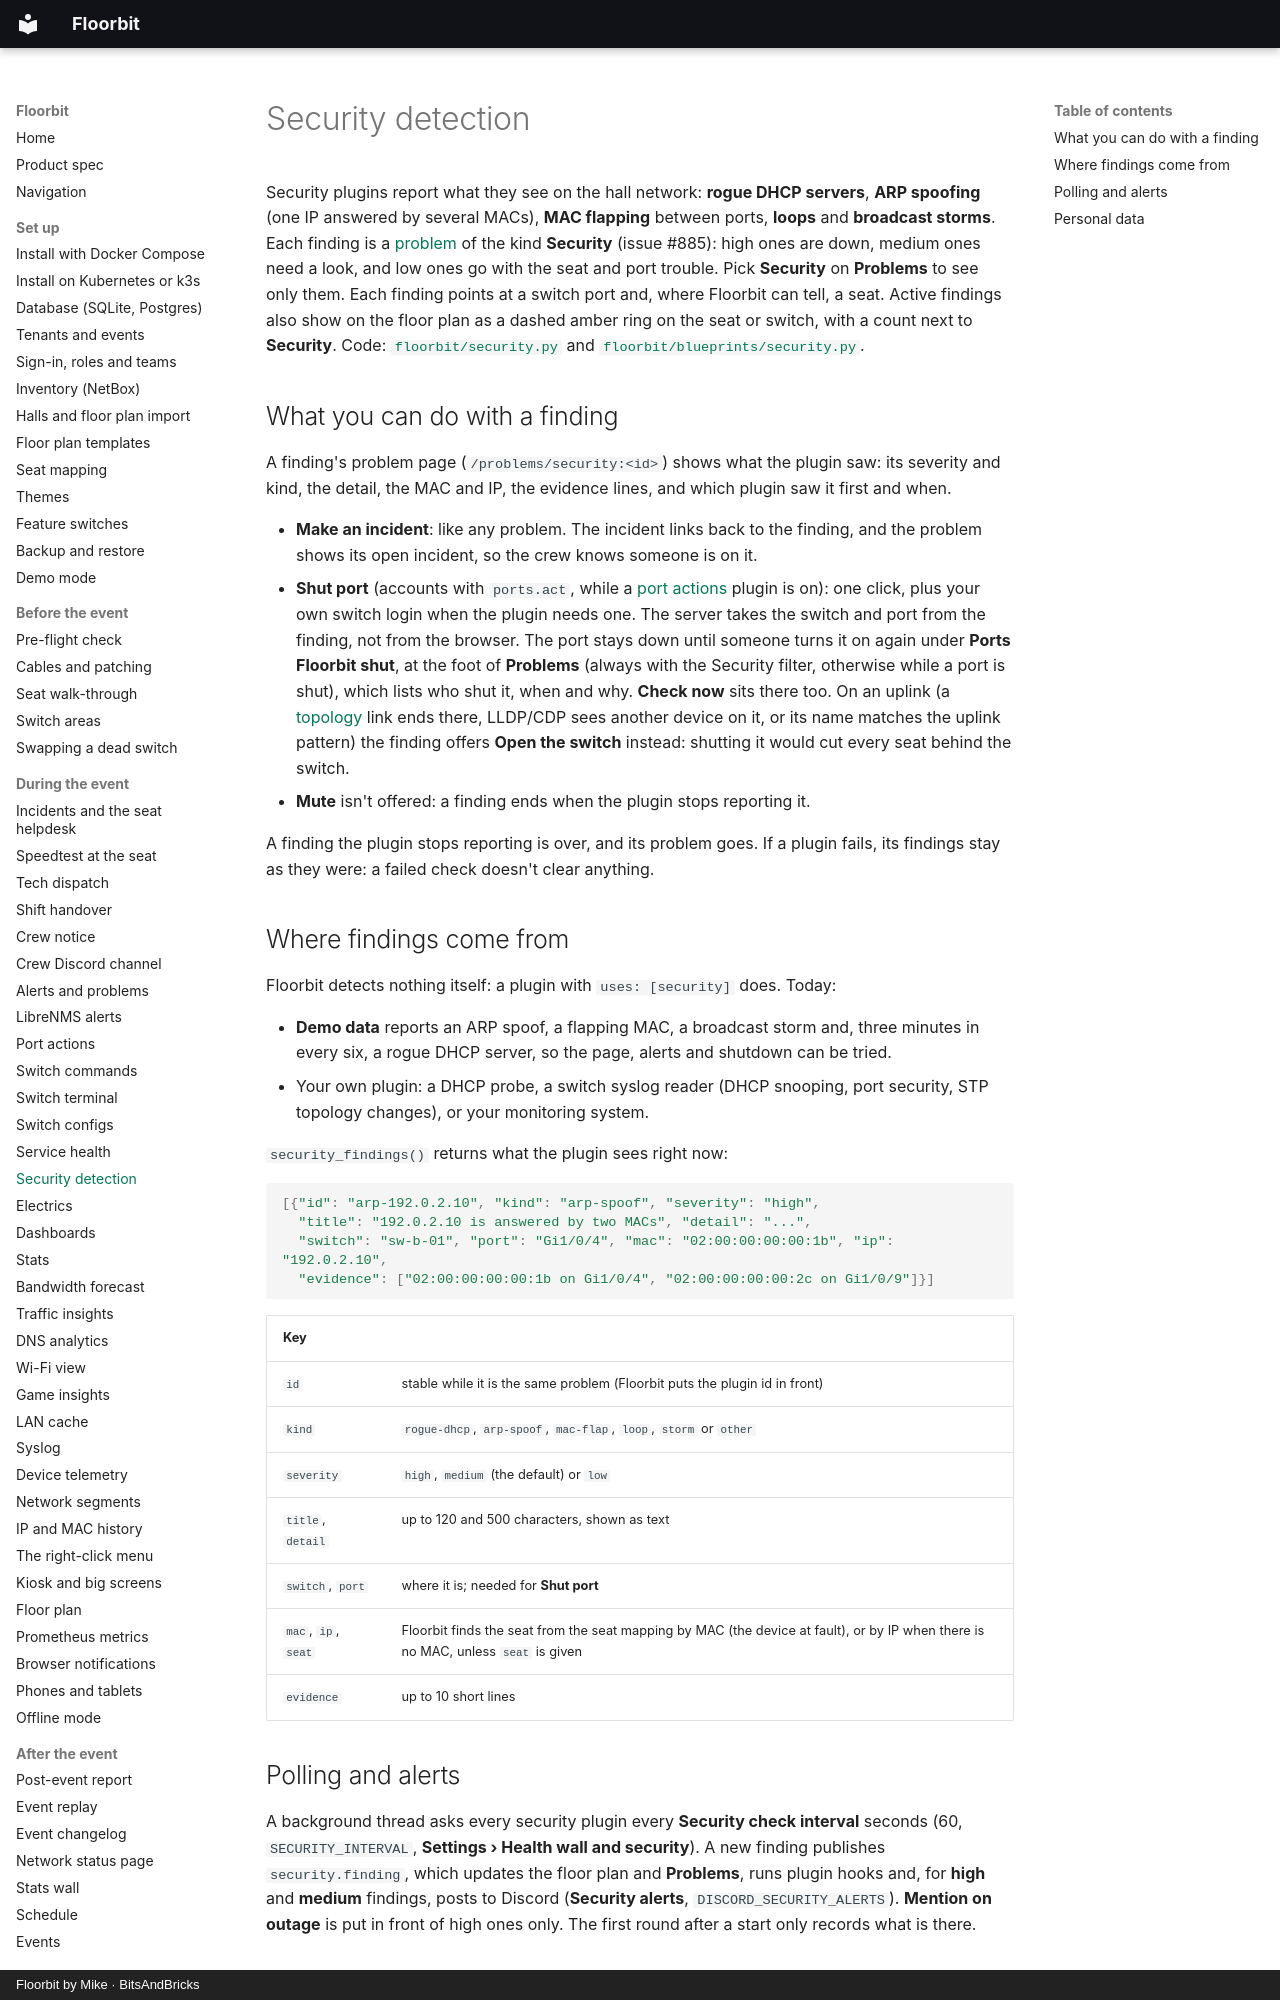

repository: bitsandbricks-ch/floorbit · page: security/index.html · generator: mkdocs · copyright: Floorbit by Mike · BitsAndBricks

# Security detection

Security plugins report what they see on the hall network: **rogue DHCP servers**, **ARP
spoofing** (one IP answered by several MACs), **MAC flapping** between ports, **loops** and
**broadcast storms**. Each finding is a [problem](alerts.md) of the kind **Security** (issue #885):
high ones are down, medium ones need a look, and low ones go with the seat and port trouble. Pick
**Security** on **Problems** to see only them. Each finding points at a switch port and, where
Floorbit can tell, a seat. Active findings also show on the floor plan as a dashed amber ring on
the seat or switch, with a count next to **Security**. Code:
[`floorbit/security.py`](../floorbit/security.py) and
[`floorbit/blueprints/security.py`](../floorbit/blueprints/security.py).

## What you can do with a finding

A finding's problem page (`/problems/security:<id>`) shows what the plugin saw: its severity and
kind, the detail, the MAC and IP, the evidence lines, and which plugin saw it first and when.

- **Make an incident**: like any problem. The incident links back to the finding, and the
  problem shows its open incident, so the crew knows someone is on it.
- **Shut port** (accounts with `ports.act`, while a [port actions](ports.md) plugin is on): one
  click, plus your own switch login when the plugin needs one. The server takes the switch and
  port from the finding, not from the browser. The port stays down until someone turns it on
  again under **Ports Floorbit shut**, at the foot of **Problems** (always with the Security
  filter, otherwise while a port is shut), which lists who shut it, when and why. **Check now**
  sits there too.
  On an uplink (a [topology](topology.md) link ends there, LLDP/CDP sees another device on it, or
  its name matches the uplink pattern) the finding offers **Open the switch** instead: shutting
  it would cut every seat behind the switch.
- **Mute** isn't offered: a finding ends when the plugin stops reporting it.

A finding the plugin stops reporting is over, and its problem goes. If a plugin fails, its findings
stay as they were: a failed check doesn't clear anything.
